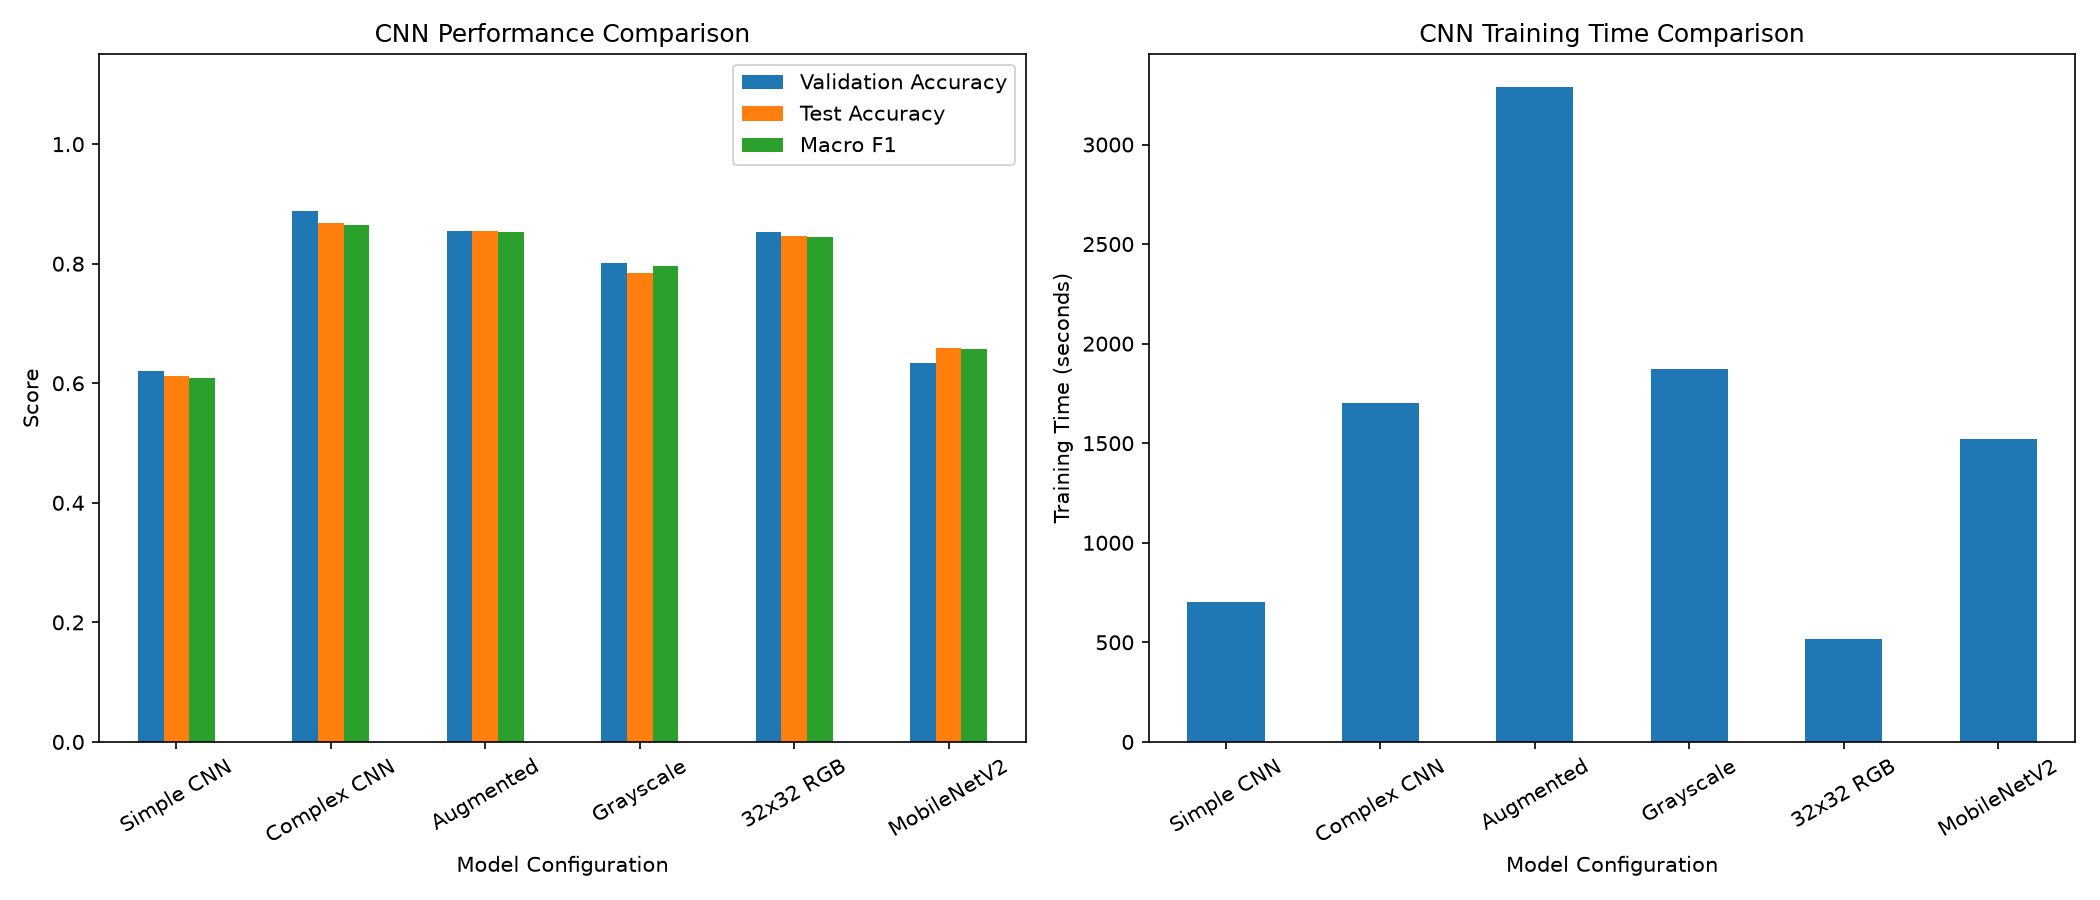

Data behind this chart, as committed beside it:
run_id, model, data_variant, n_train, num_classes, val_accuracy, test_accuracy, test_macro_precision, test_macro_recall, test_macro_f1, train_time_s
experiment2_simple_cnn_rgb64, simple_cnn, simple_cnn_rgb64, 54900, 29, 0.6202, 0.6122, 0.6254, 0.6123, 0.6086, 704.7
experiment2_complex_cnn_rgb64, complex_cnn, complex_cnn_rgb64, 54900, 29, 0.8889, 0.8678, 0.8766, 0.8703, 0.8654, 1704
experiment2_complex_cnn_augmented, complex_cnn, complex_cnn_augmented, 109800, 29, 0.8546, 0.8551, 0.8755, 0.8542, 0.8536, 3288
experiment2_complex_cnn_grayscale, complex_cnn, complex_cnn_grayscale, 54900, 29, 0.8018, 0.785, 0.8595, 0.7866, 0.7961, 1870
experiment2_complex_cnn_rgb32, complex_cnn, complex_cnn_rgb32, 54900, 29, 0.8531, 0.8455, 0.8567, 0.8446, 0.844, 516.1
experiment2_complex_cnn_10class, complex_cnn, complex_cnn_10class, 18875, 10, 0.4611, 0.3839, 0.5553, 0.3903, 0.3547, 607.7
experiment2_pretrained_cnn_rgb64, pretrained_cnn, pretrained_cnn_rgb64, 54900, 29, 0.6345, 0.6587, 0.6677, 0.6593, 0.6573, 1521
